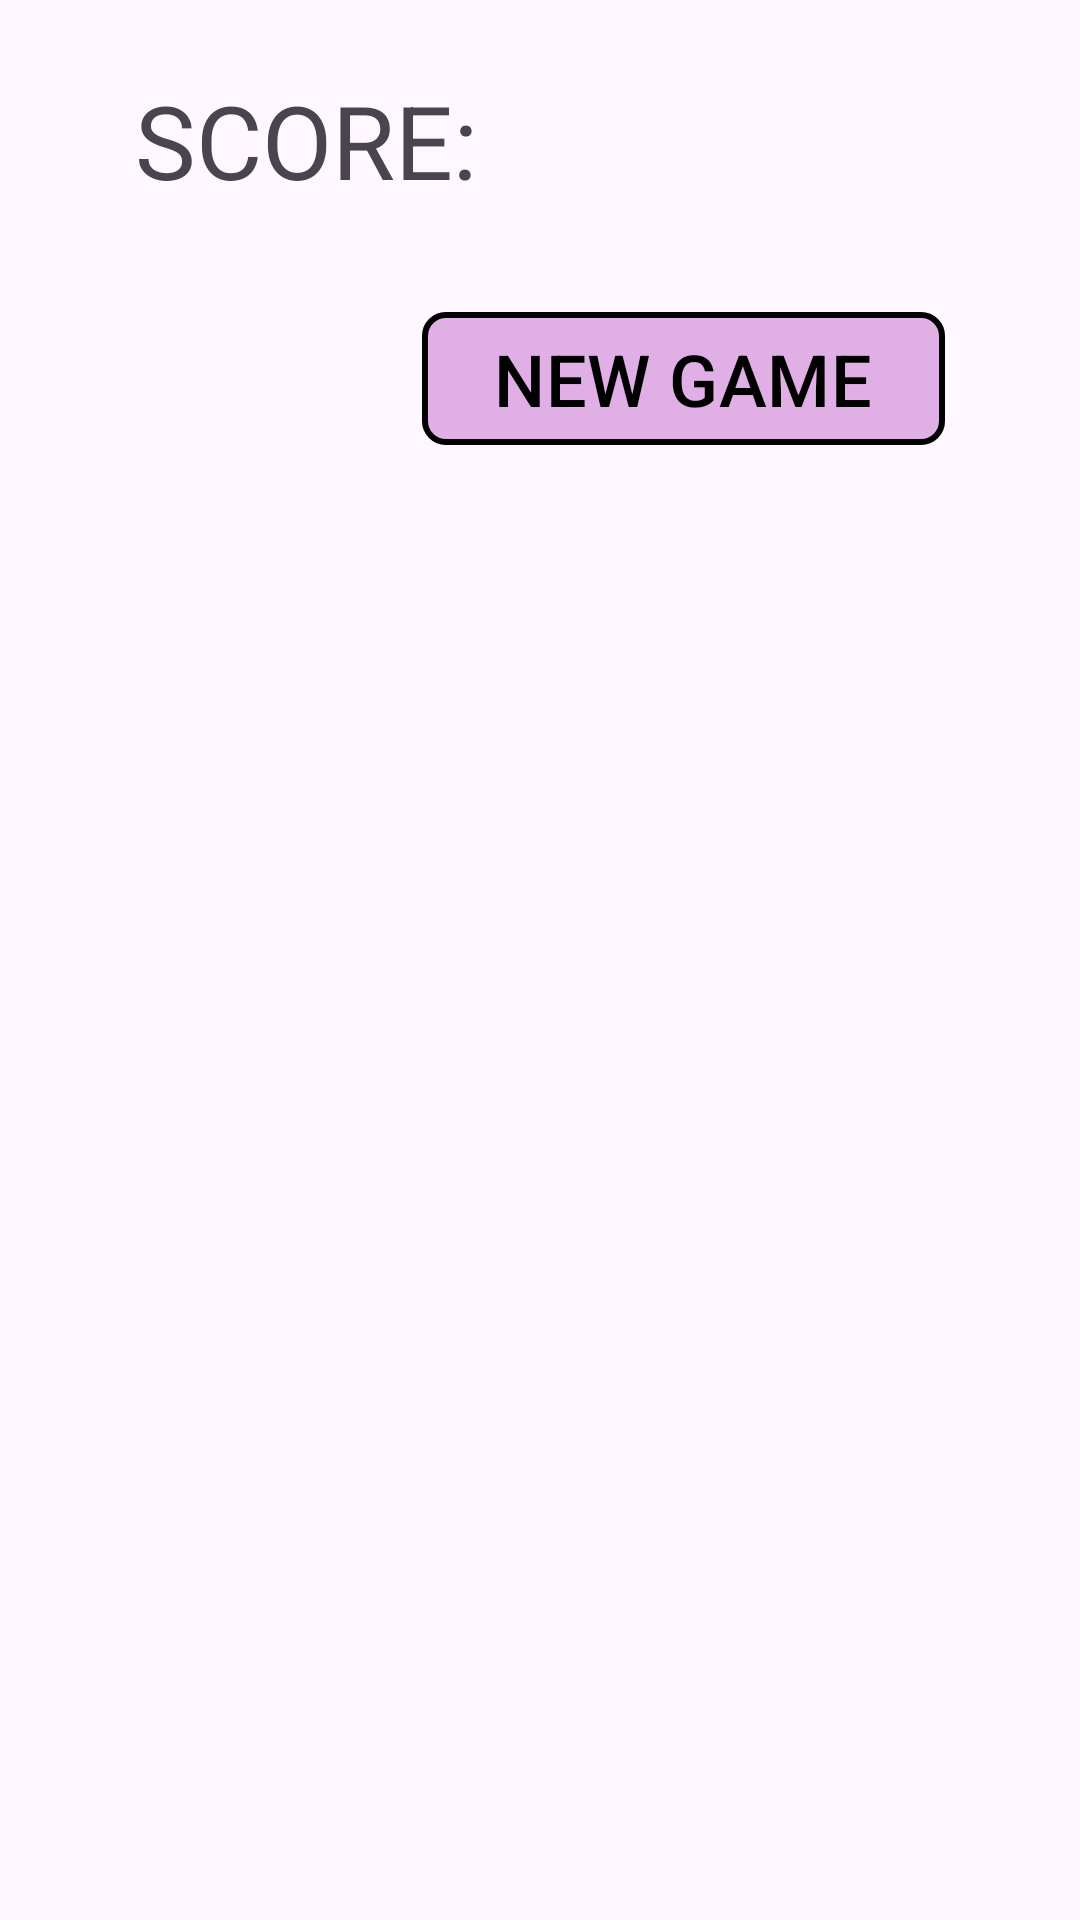

Write the Android layout XML for this screen, with the resource values it uses.
<!-- AndroidManifest.xml: application theme Theme.WeiChengLinSimpleBoggle -->
<!-- res/layout/fragment_game_score.xml -->
<?xml version="1.0" encoding="utf-8"?>
<androidx.constraintlayout.widget.ConstraintLayout xmlns:android="http://schemas.android.com/apk/res/android"
    xmlns:app="http://schemas.android.com/apk/res-auto"
    xmlns:tools="http://schemas.android.com/tools"
    android:layout_width="match_parent"
    android:layout_height="match_parent">

    <TextView
        android:id="@+id/scoreView"
        android:layout_width="204dp"
        android:layout_height="60dp"
        android:layout_marginStart="45dp"
        android:layout_marginTop="24dp"
        android:text="SCORE: "
        android:textSize="34sp"
        app:layout_constraintStart_toStartOf="parent"
        app:layout_constraintTop_toTopOf="parent" />

    <com.google.android.material.button.MaterialButton
        android:id="@+id/newGameButton"
        android:layout_width="wrap_content"
        android:layout_height="wrap_content"
        android:layout_marginTop="100dp"
        android:layout_marginEnd="45dp"
        android:text="NEW GAME"
        android:textColor="@color/black"
        android:textSize="24sp"
        app:backgroundTint="@color/button_background_color"
        app:cornerRadius="8dp"
        app:iconGravity="textStart"
        app:layout_constraintEnd_toEndOf="parent"
        app:layout_constraintTop_toTopOf="parent"
        app:strokeColor="@color/black"
        app:strokeWidth="2dp" />

</androidx.constraintlayout.widget.ConstraintLayout>
<!-- resources referenced by this layout -->
<resources>
  <color name="black">#FF000000</color>
  <color name="button_background_color">#E0AFE5</color>
  <style name="Theme.WeiChengLinSimpleBoggle" parent="Base.Theme.WeiChengLinSimpleBoggle" />
  <style name="Base.Theme.WeiChengLinSimpleBoggle" parent="Theme.Material3.DayNight.NoActionBar">
          
          
      </style>
</resources>
